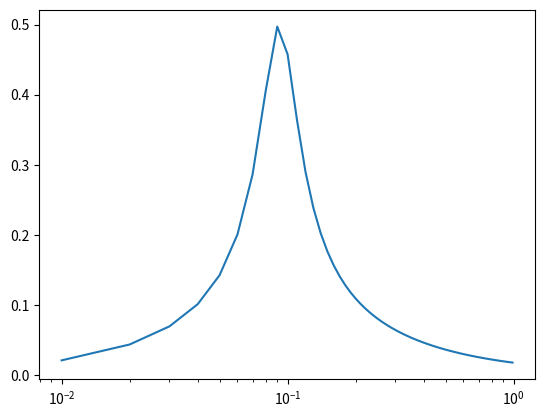

The script that saved this image:
#!/usr/bin/env python3
# -*- coding: utf-8 -*-
"""
Created on Sun Sep  1 14:05:29 2024

@author: kerem
"""

import numpy as np
from sympy.abc import t
import sympy as smp
import sympy.physics.mechanics as mech
from sympy.solvers import solve
from scipy import signal
import matplotlib.pyplot as plt


def make_state_matrix_A(state_vars, state_diffs, sols):
    # State matrix

    matrix = []
    for state_diff in state_diffs:
        # Each row corresponds to the differential of a state variable
        # as listed in state_diffs
        # e.g. x1_t, x1_tt, x2_t, x2_tt

        # find coefficients of each state variable
        if state_diff in state_vars:
            coeffs = [int(state_vars[i] == state_diff)
                      for i in range(len(state_vars))]
        else:
            coeffs = [sols[state_diff].coeff(state_var)
                      for state_var in state_vars]

        matrix.append(coeffs)

    return smp.Matrix(matrix)


def make_state_matrix_B(state_diffs, input_vars, sols):
    # Input matrix

    matrix = []
    for state_diff in state_diffs:
        # Each row corresponds to the differential of a state variable
        # as listed in state_diffs
        # e.g. x1_t, x1_tt, x2_t, x2_tt

        # find coefficients of each state variable
        coeffs = [sols[state_diff].coeff(input_var)
                  for input_var in input_vars]

        matrix.append(coeffs)

    return smp.Matrix(matrix)


M1, M2 = smp.symbols("M(1:3)", real=True, positive=True)
K1, K2, K3 = smp.symbols("K(1:4)", real=True, positive=True)
R1, R2 = smp.symbols("R_1, R_2", real=True, positive=True)

# Dynamic symbols
x1, x2 = mech.dynamicsymbols("x(1:3)")
F_in = mech.dynamicsymbols("F_in", real=True)

# Derivatives
x1_t, x1_tt = smp.diff(x1, t), smp.diff(x1, t, t)
x2_t, x2_tt = smp.diff(x2, t), smp.diff(x2, t, t)

eqns = [

    (  F_in
     - M1 * x1_tt
     - K1 * x1
     - R1 * x1_t
     - K2 * (x1 - x2)
     - R2 * (x1_t - x2_t)
     ),

    (- M2 * x2_tt
     - K2 * (x2 - x1)
     - K3 * x2
     - R2 * (x2_t - x1_t)
     ),

]

state_vars = [x1, x1_t, x2, x2_t]  # state variables
state_diffs = [var.diff() for var in state_vars]  # state differentials
input_vars = [F_in]  # input variables
# dictionary of all sympy symbols used in model
symbols = {key: val for (key, val) in locals().items() if isinstance(val, smp.Symbol)}

# solve for state differentials
# this is a heavy task and slow
sols = solve(
    eqns, [var for var in state_diffs if var not in state_vars], as_dict=True)
if len(sols) == 0:
    raise RuntimeError("No solution found for the equation.")

# correction to exact variables in solutions
sols[x1_t] = x1_t
sols[x2_t] = x2_t

# ---- Substitute nan value into SS model
symbols_to_values = {
    M1: 9,
    K1: 1,
    R1: 1,
    
    M2: 3,
    K2: 2,
    R2: 1,
    
    K3: np.nan,  # between x2 and ground - no movement, no need to define
    }

# SS model
A_sym = make_state_matrix_A(state_vars, state_diffs, sols)  # system matrix
A = np.array(A_sym.subs(symbols_to_values)).astype(float)
# x2 is blocked. so make the system matrix coefficients 0 for x2
A[2:4, :] = 0  # fill the rows that return x2 and x2_t with zeros
A[:, 2:4] = 0  # fill the rows that receive x2 and x2_t with zeros

B_sym = make_state_matrix_B(state_diffs, input_vars, sols)  # input matrix
B = np.array(B_sym.subs(symbols_to_values)).astype(float)

C = dict()
for i, state_var in enumerate(state_vars):
    C[state_var] = np.eye(4)[i]

D = np.zeros(1)  # no feedforward

ss_models = dict()
for state_var in state_vars:
    print(state_var)
    ss_models[state_var] = signal.StateSpace(A,
                                             B,
                                             C[state_var],
                                             D,
                                             )

ss_model = ss_models[x1_t]
print(ss_model)
freqs = np.arange(1, 100) / 100
w, x1 = signal.freqresp(ss_model, w=2*np.pi*freqs)
plt.semilogx(freqs, np.abs(x1))
